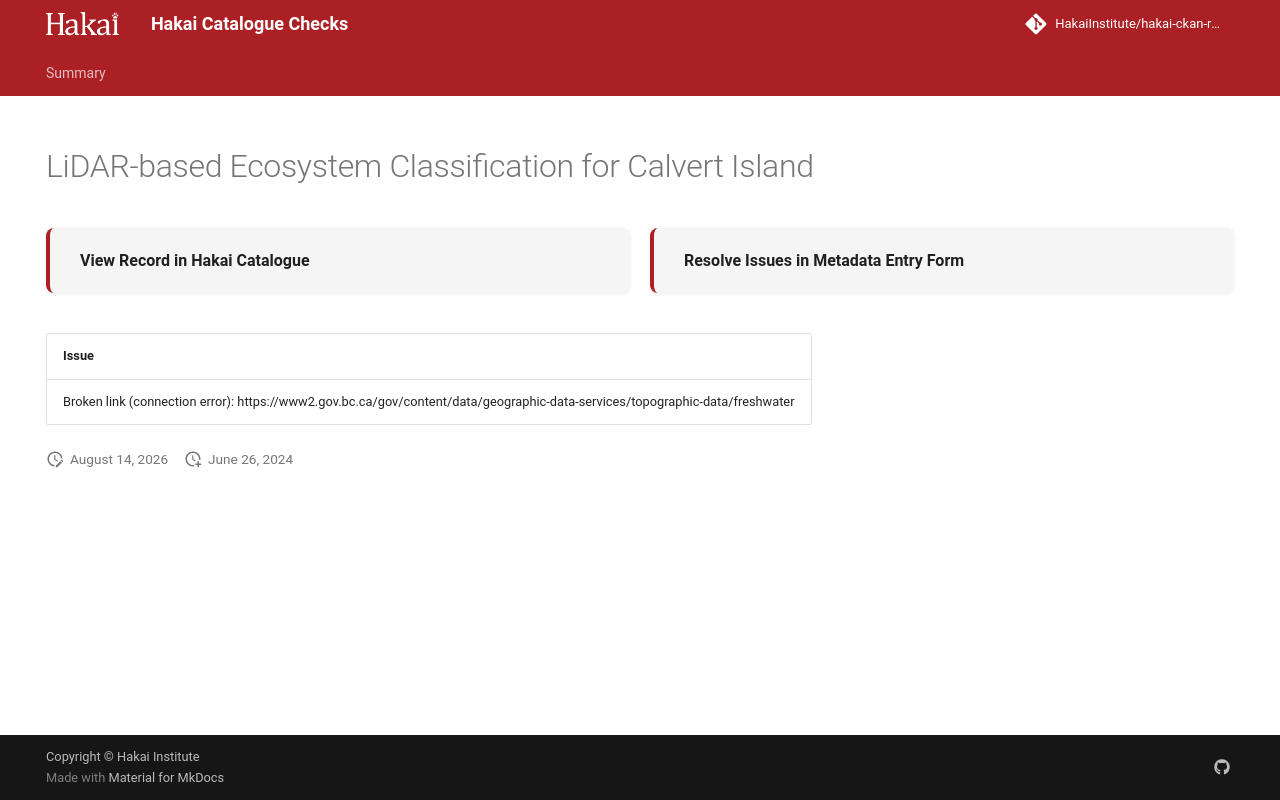

repository: HakaiInstitute/hakai-ckan-records-checks · page: error-code-202/records/18911dee-9ca0-408b-8999-28da3e3dde7a/index.html · generator: mkdocs

---
title: LiDAR-based Ecosystem Classification for Calvert Island
hide:
  - navigation
  - toc
---

# LiDAR-based Ecosystem Classification for Calvert Island

<div style="display:flex;flex-wrap:wrap;gap:1rem;margin:1.5rem 0 2rem;">
  <a href="https://catalogue.hakai.org/dataset/ca-cioos_9e61819e-8385-41d2-a5c5-0e2f37c522ef" target="_blank" rel="noopener noreferrer" style="flex:1;min-width:200px;padding:1rem 1.5rem;border-radius:8px;background:var(--md-code-bg-color);text-decoration:none;border-left:4px solid var(--md-primary-fg-color);box-shadow:0 1px 4px rgba(0,0,0,.08);display:flex;align-items:center;">
    <span style="font-weight:600;color:var(--md-typeset-color);">View Record in Hakai Catalogue</span>
  </a>
  
  <a href="https://hakaiinstitute.github.io/hakai-metadata-entry-form#/en/hakai/qbqh6DF00XZq8MOpQ3kKkI9GUv43/-MVFjSmdJMGxrU1pZbXM" target="_blank" rel="noopener noreferrer" style="flex:1;min-width:200px;padding:1rem 1.5rem;border-radius:8px;background:var(--md-code-bg-color);text-decoration:none;border-left:4px solid var(--md-primary-fg-color);box-shadow:0 1px 4px rgba(0,0,0,.08);display:flex;align-items:center;">
    <span style="font-weight:600;color:var(--md-typeset-color);">Resolve Issues in Metadata Entry Form</span>
  </a>
  
</div>

| Issue                                                                                                                        |
|:-----------------------------------------------------------------------------------------------------------------------------|
| Broken link (connection error): https://www2.gov.bc.ca/gov/content/data/geographic-data-services/topographic-data/freshwater |

<script>
   document.addEventListener("DOMContentLoaded", function() {
    var map = L.map('map').setView([51.505, -125.09], 5);
    L.tileLayer('https://tile.openstreetmap.org/{z}/{x}/{y}.png', {
        maxZoom: 19,
        attribution: '&copy; <a href="http://www.openstreetmap.org/copyright">OpenStreetMap</a>'
    }).addTo(map);
    var geojsonFeature = {
        "type": "Feature",
        "properties": {
            "name" : "LiDAR-based Ecosystem Classification for Calvert Island"
        },
        "geometry": {'type': 'Polygon', 'coordinates': [[[-128.22692871093747, 51.40948589555509], [-127.80944824218746, 51.40948589555509], [-127.80944824218746, 51.74233687689102], [-128.22692871093747, 51.74233687689102], [-128.22692871093747, 51.40948589555509]]]}
    }
    L.geoJSON(geojsonFeature).addTo(map);
   })
</script>
